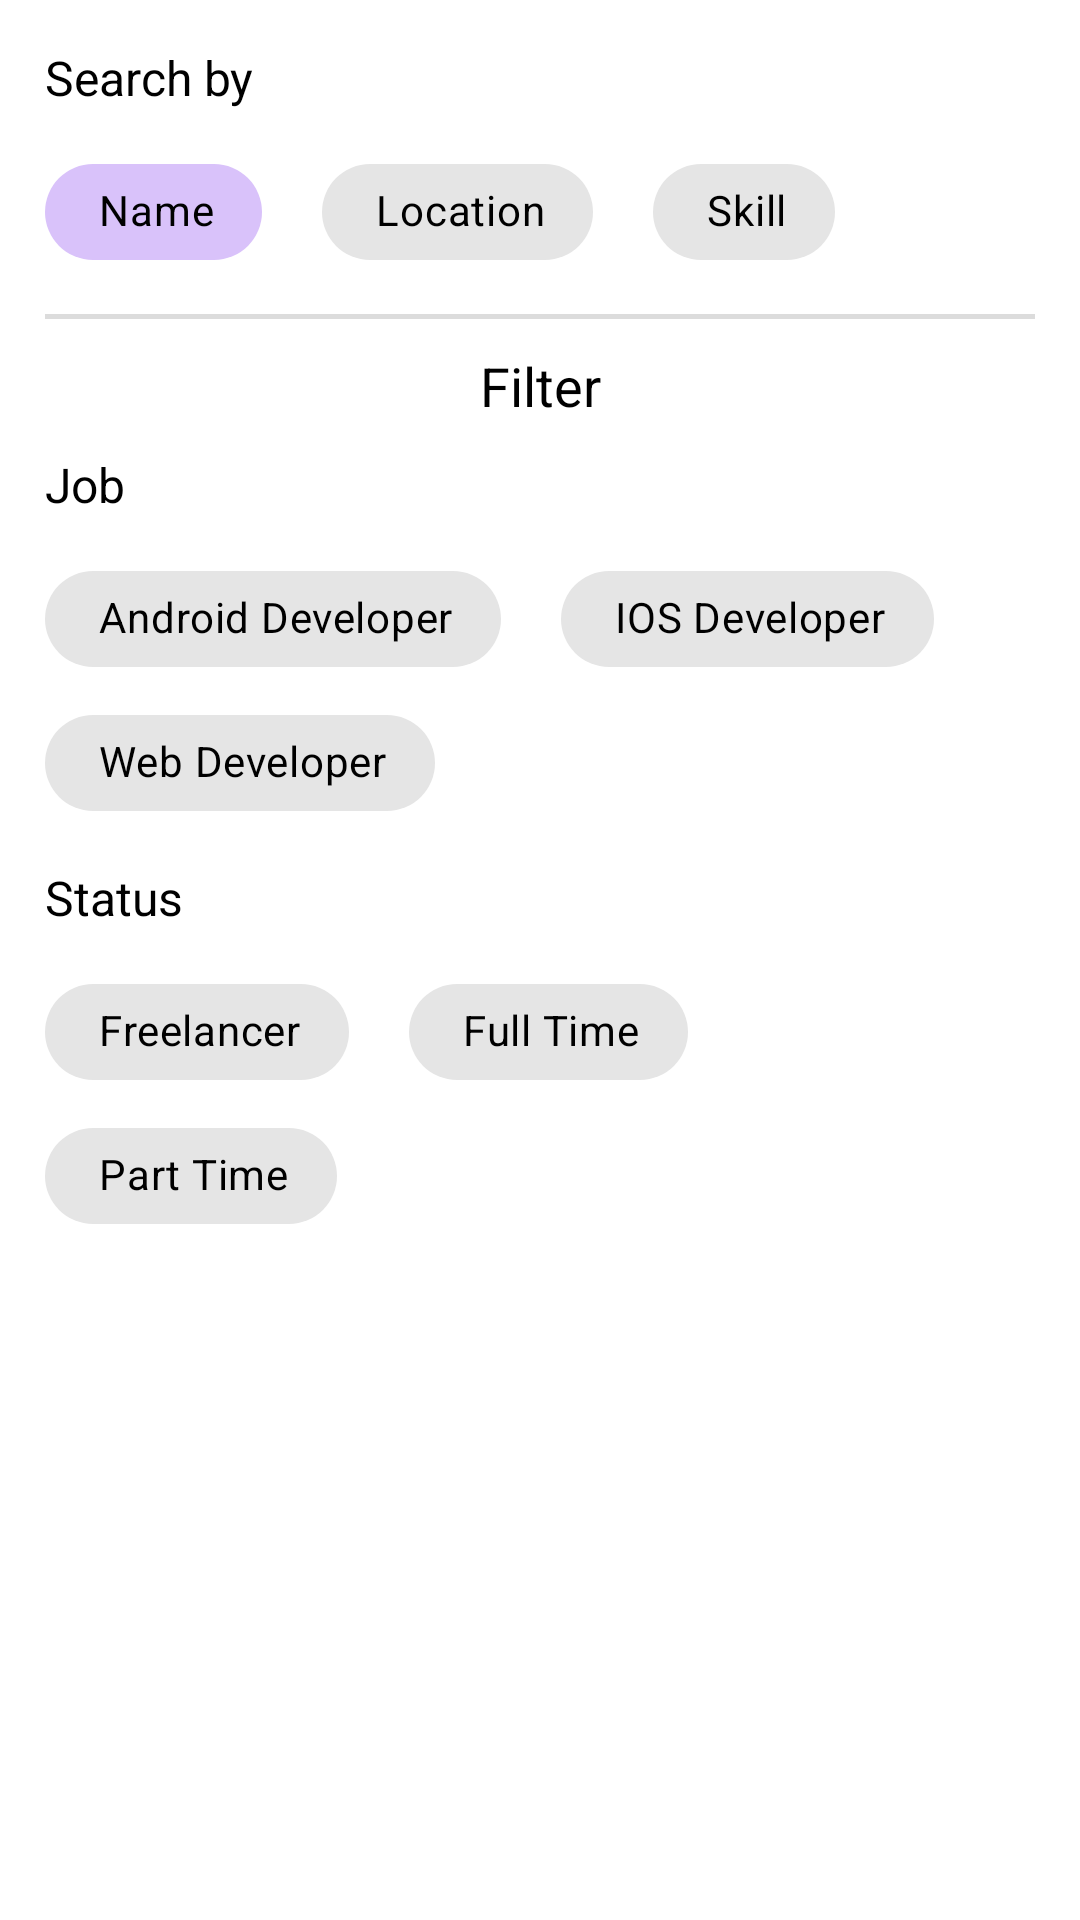

Layout XML and referenced resources for this Android screen:
<!-- AndroidManifest.xml: application theme Theme.HireJob -->
<!-- res/layout/bottomsheet_search.xml -->
<?xml version="1.0" encoding="utf-8"?>
<layout xmlns:android="http://schemas.android.com/apk/res/android"
    xmlns:app="http://schemas.android.com/apk/res-auto">

    <androidx.constraintlayout.widget.ConstraintLayout
        android:layout_width="match_parent"
        android:layout_height="wrap_content"
        android:paddingHorizontal="15dp"
        android:paddingTop="15dp"
        android:paddingBottom="25dp">

        <TextView
            android:id="@+id/search"
            android:layout_width="wrap_content"
            android:layout_height="wrap_content"
            android:text="Search by"
            android:textColor="@color/black"
            android:textSize="16sp"
            app:layout_constraintStart_toStartOf="parent"
            app:layout_constraintTop_toTopOf="parent" />

        <com.google.android.material.chip.ChipGroup
            android:id="@+id/chip_search"
            android:layout_width="match_parent"
            android:layout_height="wrap_content"
            android:layout_marginTop="10dp"
            app:chipSpacingHorizontal="20dp"
            app:layout_constraintEnd_toEndOf="parent"
            app:layout_constraintStart_toStartOf="parent"
            app:layout_constraintTop_toBottomOf="@id/search"
            app:singleSelection="true">

            <com.google.android.material.chip.Chip
                android:id="@+id/chip_name"
                style="@style/Widget.MaterialComponents.Chip.Choice"
                android:layout_width="wrap_content"
                android:layout_height="wrap_content"
                android:checked="true"
                android:text="Name"
                android:textColor="@color/black"
                android:textStyle="bold"
                app:chipEndPadding="10dp"
                app:chipStartPadding="10dp" />

            <com.google.android.material.chip.Chip
                android:id="@+id/chip_location"
                style="@style/Widget.MaterialComponents.Chip.Choice"
                android:layout_width="wrap_content"
                android:layout_height="wrap_content"
                android:text="Location"
                android:textColor="@color/black"
                android:textStyle="bold"
                app:chipEndPadding="10dp"
                app:chipStartPadding="10dp" />

            <com.google.android.material.chip.Chip
                android:id="@+id/chip_skill"
                style="@style/Widget.MaterialComponents.Chip.Choice"
                android:layout_width="wrap_content"
                android:layout_height="wrap_content"
                android:text="Skill"
                android:textColor="@color/black"
                android:textStyle="bold"
                app:chipEndPadding="10dp"
                app:chipStartPadding="10dp" />
        </com.google.android.material.chip.ChipGroup>

        <View
            android:id="@+id/view"
            android:layout_width="match_parent"
            android:layout_height="1.5dp"
            android:layout_marginTop="10dp"
            android:background="#DCDCDC"
            app:layout_constraintTop_toBottomOf="@id/chip_search" />

        <TextView
            android:id="@+id/filter"
            android:layout_width="wrap_content"
            android:layout_height="wrap_content"
            android:layout_marginTop="10dp"
            android:text="Filter"
            android:textColor="@color/black"
            android:textSize="18sp"
            app:layout_constraintEnd_toEndOf="parent"
            app:layout_constraintStart_toStartOf="parent"
            app:layout_constraintTop_toBottomOf="@id/view" />

        <TextView
            android:id="@+id/tv_job"
            android:layout_width="wrap_content"
            android:layout_height="wrap_content"
            android:layout_marginTop="10dp"
            android:text="Job"
            android:textColor="@color/black"
            android:textSize="16sp"
            app:layout_constraintStart_toStartOf="parent"
            app:layout_constraintTop_toBottomOf="@id/filter" />


        <com.google.android.material.chip.ChipGroup
            android:id="@+id/chip_job"
            android:layout_width="match_parent"
            android:layout_height="wrap_content"
            android:layout_marginTop="10dp"
            app:chipSpacingHorizontal="20dp"
            app:layout_constraintEnd_toEndOf="parent"
            app:layout_constraintStart_toStartOf="parent"
            app:layout_constraintTop_toBottomOf="@id/tv_job"
            app:singleSelection="true">

            <com.google.android.material.chip.Chip
                android:id="@+id/chip_android"
                style="@style/Widget.MaterialComponents.Chip.Choice"
                android:layout_width="wrap_content"
                android:layout_height="wrap_content"
                android:text="Android Developer"
                android:textColor="@color/black"
                android:textStyle="bold"
                app:chipEndPadding="10dp"
                app:chipStartPadding="10dp" />

            <com.google.android.material.chip.Chip
                android:id="@+id/chip_ios"
                style="@style/Widget.MaterialComponents.Chip.Choice"
                android:layout_width="wrap_content"
                android:layout_height="wrap_content"
                android:text="IOS Developer"
                android:textColor="@color/black"
                android:textStyle="bold"
                app:chipEndPadding="10dp"
                app:chipStartPadding="10dp" />

            <com.google.android.material.chip.Chip
                android:id="@+id/chip_web"
                style="@style/Widget.MaterialComponents.Chip.Choice"
                android:layout_width="wrap_content"
                android:layout_height="wrap_content"
                android:text="Web Developer"
                android:textColor="@color/black"
                android:textStyle="bold"
                app:chipEndPadding="10dp"
                app:chipStartPadding="10dp" />

        </com.google.android.material.chip.ChipGroup>

        <TextView
            android:id="@+id/tv_status"
            android:layout_width="wrap_content"
            android:layout_height="wrap_content"
            android:layout_marginTop="10dp"
            android:text="Status"
            android:textColor="@color/black"
            android:textSize="16sp"
            app:layout_constraintStart_toStartOf="parent"
            app:layout_constraintTop_toBottomOf="@id/chip_job" />


        <com.google.android.material.chip.ChipGroup
            android:id="@+id/chip_status"
            android:layout_width="match_parent"
            android:layout_height="wrap_content"
            android:layout_marginTop="10dp"
            app:chipSpacingHorizontal="20dp"
            app:layout_constraintEnd_toEndOf="parent"
            app:layout_constraintStart_toStartOf="parent"
            app:layout_constraintTop_toBottomOf="@id/tv_status"
            app:singleSelection="true">

            <com.google.android.material.chip.Chip
                android:id="@+id/chip_freelancer"
                style="@style/Widget.MaterialComponents.Chip.Choice"
                android:layout_width="wrap_content"
                android:layout_height="wrap_content"
                android:text="Freelancer"
                android:textColor="@color/black"
                android:textStyle="bold"
                app:chipEndPadding="10dp"
                app:chipStartPadding="10dp" />

            <com.google.android.material.chip.Chip
                android:id="@+id/chip_fulltime"
                style="@style/Widget.MaterialComponents.Chip.Choice"
                android:layout_width="wrap_content"
                android:layout_height="wrap_content"
                android:text="Full Time"
                android:textColor="@color/black"
                android:textStyle="bold"
                app:chipEndPadding="10dp"
                app:chipStartPadding="10dp" />

            <com.google.android.material.chip.Chip
                android:id="@+id/chip_parttime"
                style="@style/Widget.MaterialComponents.Chip.Choice"
                android:layout_width="wrap_content"
                android:layout_height="wrap_content"
                android:text="Part Time"
                android:textColor="@color/black"
                android:textStyle="bold"
                app:chipEndPadding="10dp"
                app:chipStartPadding="10dp" />
        </com.google.android.material.chip.ChipGroup>

        <TextView
            android:id="@+id/btn_submit"
            android:layout_width="wrap_content"
            android:layout_height="wrap_content"
            android:layout_marginTop="20dp"
            android:background="@drawable/bg_primary"
            android:paddingVertical="10dp"
            android:paddingHorizontal="60dp"
            android:text="F i l t e r"
            android:textColor="@color/white"
            android:textSize="20sp"
            android:textStyle="bold"
            android:gravity="center"
            app:layout_constraintTop_toBottomOf="@id/chip_status"
            app:layout_constraintStart_toStartOf="parent"
            app:layout_constraintEnd_toEndOf="parent"/>


    </androidx.constraintlayout.widget.ConstraintLayout>
</layout>
<!-- resources referenced by this layout -->
<resources>
  <color name="black">#FF000000</color>
  <color name="white">#FFFFFFFF</color>
  <style name="Theme.HireJob" parent="Theme.MaterialComponents.DayNight.NoActionBar">
          
          <item name="colorPrimary">@color/purple_500</item>
          <item name="colorPrimaryVariant">@color/colorPrimary</item>
          <item name="colorOnPrimary">@color/white</item>
          
          <item name="colorSecondary">@color/teal_200</item>
          <item name="colorSecondaryVariant">@color/teal_700</item>
          <item name="colorOnSecondary">@color/black</item>
          
          <item name="android:statusBarColor" tools:targetApi="l">?attr/colorPrimaryVariant</item>
          
          <item name="fontFamily">@font/open_sans</item>
      </style>
  <color name="purple_500">#FF6200EE</color>
  <color name="colorPrimary">#5E50A1</color>
  <color name="teal_200">#FF03DAC5</color>
  <color name="teal_700">#FF018786</color>
</resources>
